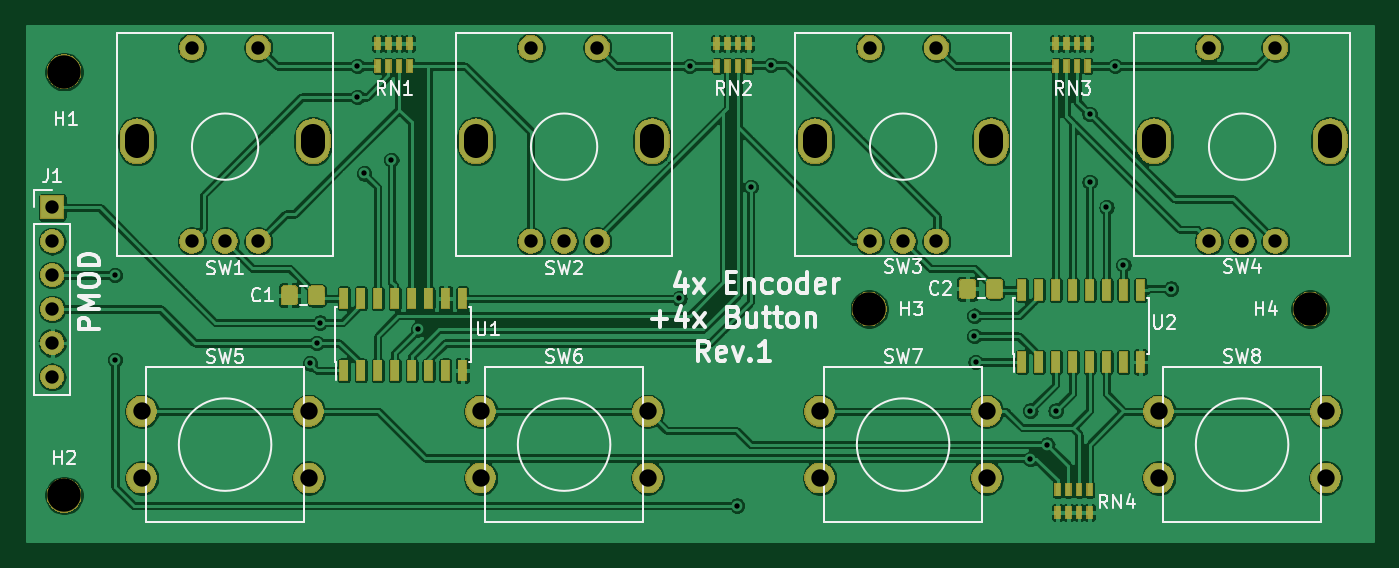
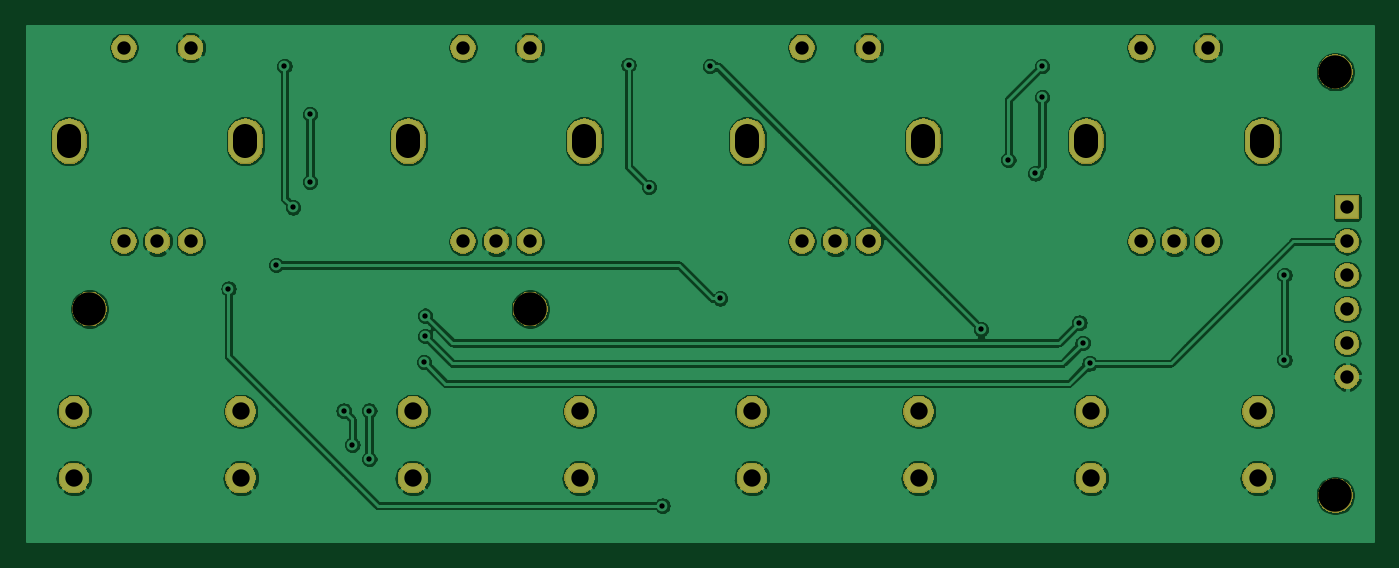
Circuit board: 7 layer files. Board 100.9 x 38.6 mm.
- bottom_copper: encoder-board-B.Cu.gbr (173136 bytes)
- bottom_mask: encoder-board-B.Mask.gbr (54737 bytes)
- top_copper: encoder-board-F.Cu.gbr (297114 bytes)
- top_mask: encoder-board-F.Mask.gbr (69417 bytes)
- top_silk: encoder-board-F.SilkS.gbr (26236 bytes)
- drill: encoder-board-NPTH.drl (228 bytes)
- drill: encoder-board-PTH.drl (1592 bytes)

=== bottom_copper: encoder-board-B.Cu.gbr (173136 bytes, source omitted) ===
=== bottom_mask: encoder-board-B.Mask.gbr (54737 bytes, source omitted) ===
=== top_copper: encoder-board-F.Cu.gbr (297114 bytes, source omitted) ===
=== top_mask: encoder-board-F.Mask.gbr (69417 bytes, source omitted) ===
=== top_silk: encoder-board-F.SilkS.gbr (26236 bytes, source omitted) ===
=== drill: encoder-board-NPTH.drl ===
M48
;DRILL file {KiCad 5.0.1+dfsg1-2} date Mi 06 Feb 2019 11:18:40 CET
;FORMAT={-:-/ absolute / metric / decimal}
FMAT,2
METRIC,TZ
T1C2.500
%
G90
G05
M71
T1
X199.39Y-106.68
X166.37Y-106.68
X106.045Y-88.9
X106.045Y-120.65
T0
M30

=== drill: encoder-board-PTH.drl ===
M48
;DRILL file {KiCad 5.0.1+dfsg1-2} date Mi 06 Feb 2019 11:18:40 CET
;FORMAT={-:-/ absolute / metric / decimal}
FMAT,2
METRIC,TZ
T1C0.400
T2C1.000
T3C1.300
T4C1.800
%
G90
G05
M71
T1
X109.855Y-104.14
X109.855Y-110.49
X124.46Y-110.744
X124.968Y-109.22
X125.222Y-107.696
X128.016Y-88.48
X128.016Y-90.805
X128.524Y-96.52
X130.556Y-95.504
X132.588Y-108.204
X152.146Y-105.885
X152.908Y-88.48
X156.464Y-121.412
X157.48Y-97.536
X159.004Y-88.392
X174.244Y-107.188
X174.244Y-108.712
X174.338Y-110.65
X178.435Y-114.3
X178.435Y-117.915
X179.705Y-116.84
X180.34Y-114.3
X182.88Y-92.075
X182.88Y-97.155
X184.15Y-99.06
X184.785Y-88.48
X185.42Y-103.378
X188.976Y-105.156
T2
X191.81Y-87.1
X191.81Y-101.6
X194.31Y-101.6
X196.81Y-87.1
X196.81Y-101.6
X115.61Y-87.1
X115.61Y-101.6
X118.11Y-101.6
X120.61Y-87.1
X120.61Y-101.6
X141.01Y-87.1
X141.01Y-101.6
X143.51Y-101.6
X146.01Y-87.1
X146.01Y-101.6
X105.156Y-99.06
X105.156Y-101.6
X105.156Y-104.14
X105.156Y-106.68
X105.156Y-109.22
X105.156Y-111.76
X166.41Y-87.1
X166.41Y-101.6
X168.91Y-101.6
X171.41Y-87.1
X171.41Y-101.6
T3
X188.06Y-114.34
X188.06Y-119.34
X200.56Y-114.34
X200.56Y-119.34
X162.66Y-114.34
X162.66Y-119.34
X175.16Y-114.34
X175.16Y-119.34
X111.86Y-114.34
X111.86Y-119.34
X124.36Y-114.34
X124.36Y-119.34
X137.26Y-114.34
X137.26Y-119.34
X149.76Y-114.34
X149.76Y-119.34
T4
X111.51Y-93.7G85X111.51Y-94.5
G05
X124.71Y-93.7G85X124.71Y-94.5
G05
X136.91Y-93.7G85X136.91Y-94.5
G05
X150.11Y-93.7G85X150.11Y-94.5
G05
X162.31Y-93.7G85X162.31Y-94.5
G05
X175.51Y-93.7G85X175.51Y-94.5
G05
X187.71Y-93.7G85X187.71Y-94.5
G05
X200.91Y-93.7G85X200.91Y-94.5
G05
T0
M30
